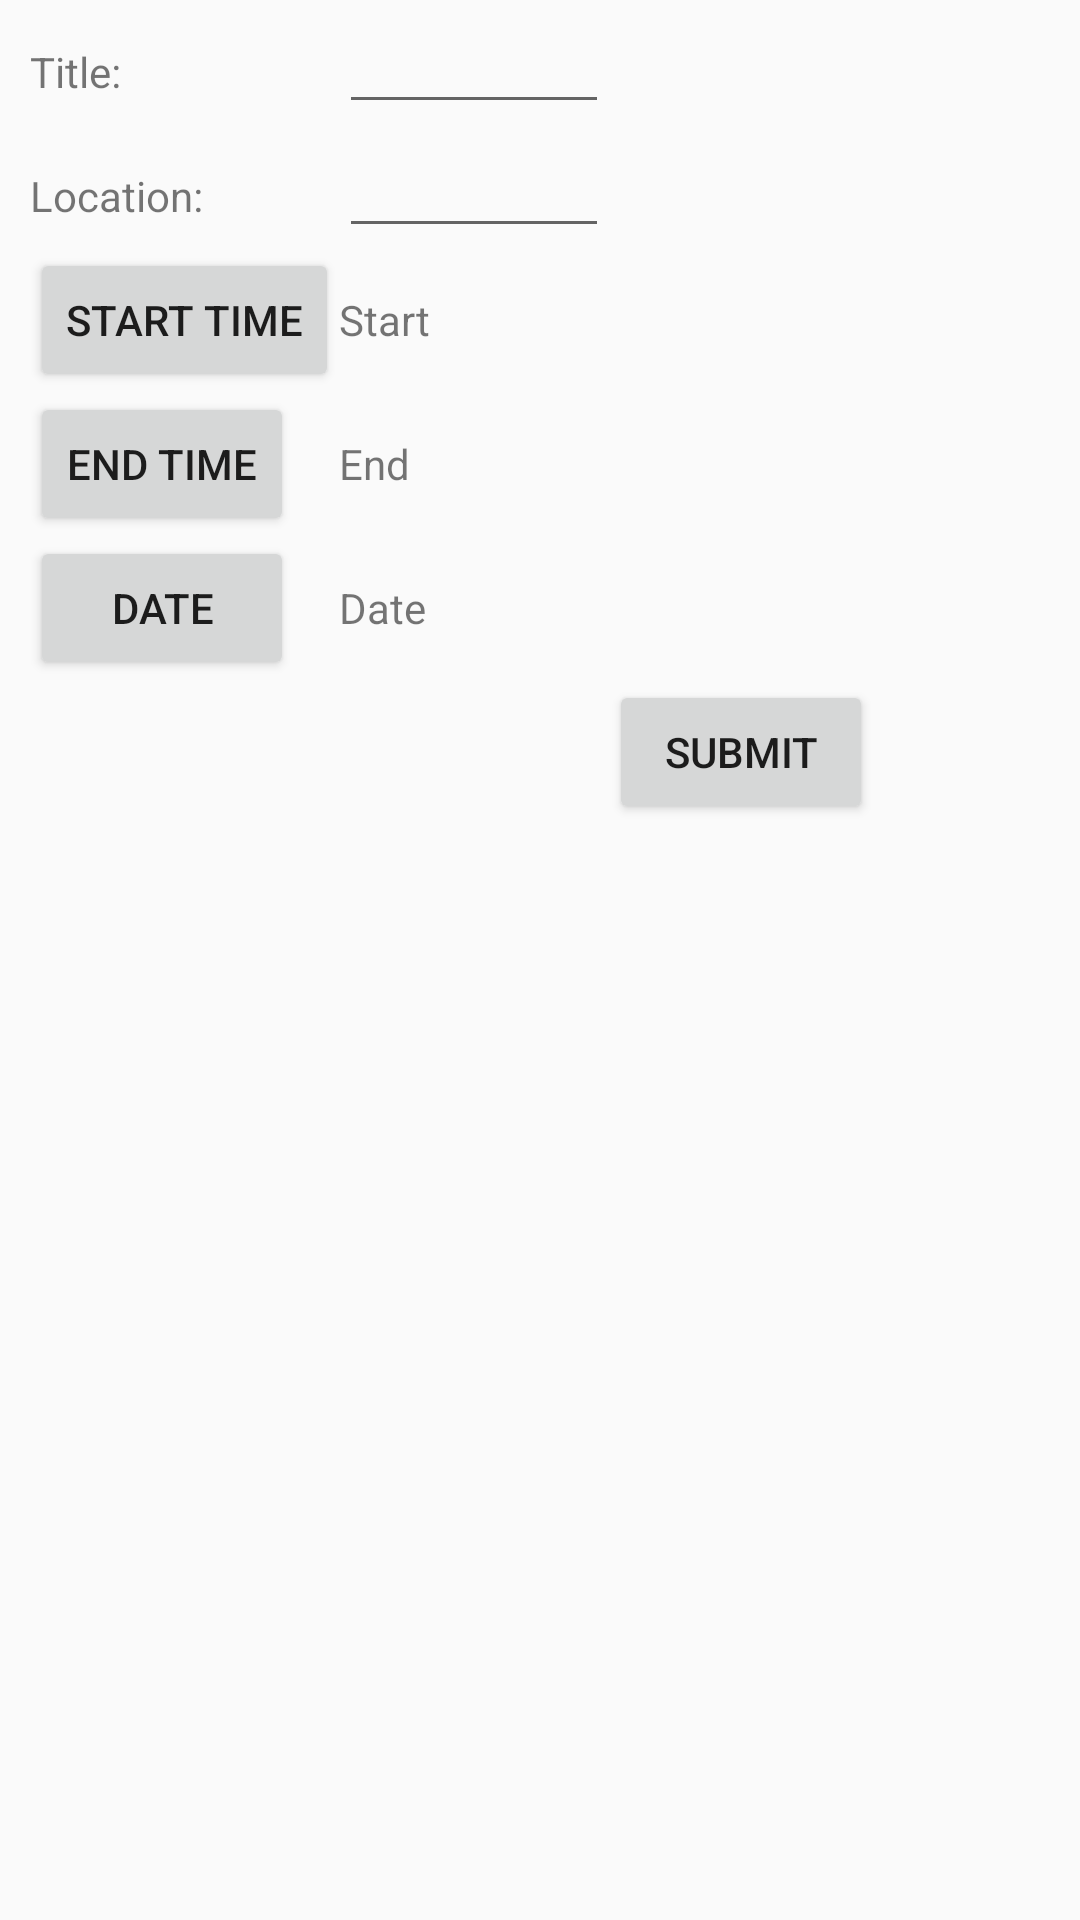

Here is an Android app screen rendered from its layout file. Give the layout XML and the strings, colors and styles it references.
<!-- AndroidManifest.xml: application theme AppTheme -->
<!-- res/layout/activity_add_event.xml -->
<?xml version="1.0" encoding="utf-8"?>

<android.widget.GridLayout xmlns:android="http://schemas.android.com/apk/res/android"
    xmlns:app="http://schemas.android.com/apk/res-auto"
    xmlns:tools="http://schemas.android.com/tools"
    android:layout_width="match_parent"
    android:layout_height="match_parent"
    tools:context=".AddEvent"
    android:paddingLeft="10sp">

    <TextView
        android:id="@+id/tv_course_title"
        android:text="Title:"
        android:layout_width="wrap_content"
        android:layout_height="wrap_content"/>
    <EditText
        android:id="@+id/et_event_title"
        android:layout_width="90sp"
        android:layout_height="wrap_content"/>
    <TextView
        android:text="Location:"
        android:layout_width="wrap_content"
        android:layout_height="wrap_content"
        android:layout_column="0"
        android:layout_row="1"/>
    <EditText
        android:id="@+id/et_event_loc"
        android:layout_width="90sp"
        android:layout_height="wrap_content"/>
    <Button
        android:id="@+id/btn_startTime"
        android:text="Start Time"
        android:layout_width="wrap_content"
        android:layout_height="wrap_content"
        android:layout_column="0"
        android:layout_row="2"/>
    <TextView
        android:id="@+id/tv_startTime"
        android:text="Start"
        android:layout_width="wrap_content"
        android:layout_height="wrap_content"/>
    <Button
        android:id="@+id/btn_endTime"
        android:text="End Time"
        android:layout_width="wrap_content"
        android:layout_height="wrap_content"
        android:layout_column="0"
        android:layout_row="3"/>
    <TextView
        android:id="@+id/tv_endTime"
        android:text="End"
        android:layout_width="wrap_content"
        android:layout_height="wrap_content"/>
    <Button
        android:id="@+id/btn_event_date"
        android:text="Date"
        android:layout_width="wrap_content"
        android:layout_height="wrap_content"
        android:layout_column="0"
        android:layout_row="4"/>
    <TextView
        android:id="@+id/tv_event_date"
        android:text="Date"
        android:layout_width="wrap_content"
        android:layout_height="wrap_content"/>
    <Button
        android:id="@+id/btn_event_submit"
        android:layout_width="wrap_content"
        android:layout_height="wrap_content"
        android:layout_row="5"
        android:text="Submit"/>

</android.widget.GridLayout>
<!-- resources referenced by this layout -->
<resources>
  <style name="AppTheme" parent="Theme.AppCompat.Light.DarkActionBar">
          
          <item name="colorPrimary">@color/colorPrimary</item>
          <item name="colorPrimaryDark">@color/colorPrimaryDark</item>
          <item name="colorAccent">@color/colorAccent</item>
      </style>
  <!-- not gathered from this repository: default colours our renderer supplied (Android Studio template values) -->
  <color name="colorPrimary">#FF6200EE</color>
  <color name="colorPrimaryDark">#FF3700B3</color>
  <color name="colorAccent">#FF03DAC5</color>
</resources>
